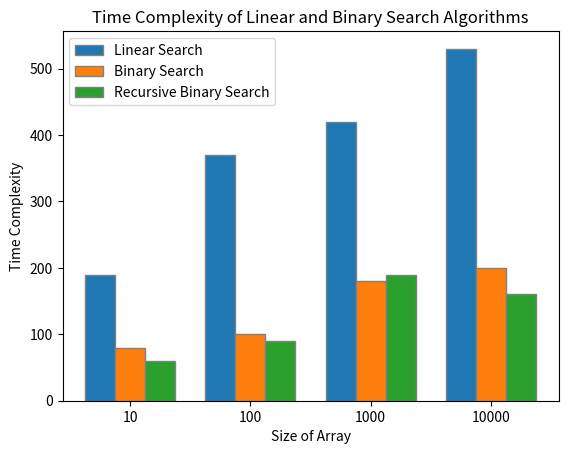

Recreate this plot in Python.
import matplotlib.pyplot as plt

def create_bar_graph():
   
    sizes = [10, 100, 1000, 10000]
    linear_search_times = [190, 370, 420, 530]
    binary_search_times = [80, 100, 180, 200]
    recursive_binary_search_times = [60, 90, 190, 160]

   
    bar_width = 0.25

    
    r1 = range(len(sizes))
    r2 = [x + bar_width for x in r1]
    r3 = [x + bar_width for x in r2]

    
    plt.bar(r1, linear_search_times, width=bar_width, edgecolor='grey', label='Linear Search')
    plt.bar(r2, binary_search_times, width=bar_width, edgecolor='grey', label='Binary Search')
    plt.bar(r3, recursive_binary_search_times, width=bar_width, edgecolor='grey', label='Recursive Binary Search')

    
    plt.xlabel('Size of Array')
    plt.ylabel('Time Complexity')
    plt.title('Time Complexity of Linear and Binary Search Algorithms')
    plt.xticks([r + bar_width for r in range(len(sizes))], sizes)
    plt.legend()

    
    plt.show()

if __name__ == "__main__":
    create_bar_graph()
